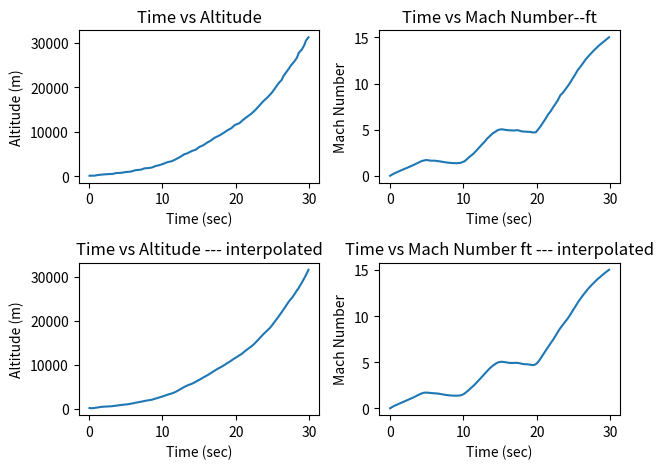

This figure's Python source:
import matplotlib.pyplot as plt
import numpy as np
import scipy.interpolate as interp
from scipy.signal import savgol_filter

# Height vs time1 data

# time in seconds
time1 = [0.05277749659772102, 0.7406845047294484, 1.2735910067370737, 1.9936228363194655,
         2.525685798157709, 3.2454364476836393, 3.652936644509679, 4.3414060127543275,
         4.999156459830616, 5.75046957069429, 6.3149385340396575, 7.066251644903331,
         7.568158045686135, 8.068939726243098, 8.538721305575237, 9.103471448977068,
         9.573534208365668, 10.106721890429753, 10.640190752550303, 11.266941098401773,
         11.800691140578778, 12.52325359066932, 12.963440969058944, 13.402503627222725,
         14.030659873356502, 14.501003812801564, 15.035878575204418, 15.53806615604368,
         16.135503481009096, 16.606690960623542, 17.07872198040737, 17.80100325044145,
         18.33531565273138, 18.869909235077774, 19.40394045731124, 19.87653383720799,
         20.504127723228844, 20.97672110312559, 21.637564530822953, 22.140876831888068,
         22.676595134460296, 23.339125642496423, 23.71787517854933, 24.347999685078335,
         24.91584280910123, 25.485091833406436, 25.864684909628725, 26.274715726962913,
         26.497621216722337, 26.845370651550425, 27.288088650448195, 27.50986941998178,
         27.951743878710165, 28.331336954932457, 28.618492087593207, 28.996960443589646,
         29.34583459864358, 29.569583628572392, 29.91733306340048]

# height is in  milli ft
height = [0.43695380774033765, 0.51188514357055624, 1.0221598002497103, 1.4122971285892731,
          1.607365792759083, 1.8024344569288644, 2.387640449438237, 2.5827091136080185,
          3.1679151061173627, 3.5580524344569255, 4.5333957553058895, 4.923533083645481,
          5.898876404494416, 6.093945068664169, 6.48408239700376, 7.654494382022477,
          8.23970037453185, 9.215043695380785, 10.38545568039953, 11.165730337078656,
          12.531210986267169, 14.67696629213485, 16.237515605493158, 17.017790262172312,
          18.7734082397004, 19.553682896379556, 21.699438202247208, 22.86985018726594,
          25.015605493133606, 26.381086142322104, 28.33177278401999, 30.28245942571786,
          32.03807740324595, 33.988764044943835, 35.54931335830214, 37.89013732833959,
          39.255617977528104, 41.59644194756555, 44.32740324594258, 46.27808988764046,
          49.0090511860175, 52.91042446941324, 55.25124843945069, 58.37234706616731,
          61.68851435705369, 65.98002496878902, 68.90605493133585, 71.2468789013733,
          73.97784019975032, 76.51373283395756, 79.82990012484396, 81.78058676654183,
          84.51154806491886, 87.43757802746569, 91.33895131086143, 93.4847066167291,
          96.8008739076155, 100.11704119850188, 102.65293383270912,]


def get_height_in_meters():
    height_in_meters = [height * 1000 * 0.3048 for height in height]
    return height_in_meters


data_of_height_in_meters = get_height_in_meters()
height_in_meters = data_of_height_in_meters

# print(f'height in meter values = {height_in_meters}')

height_in_meters_final_data = [133.18352059925493, 156.02259176030554, 311.5543071161117, 430.4681647940105,
                               489.9250936329685, 549.3820224719179, 727.7528089887746, 787.2097378277241, 965.5805243445722, 1084.494382022471, 1381.7790262172352, 1500.6928838951426, 1797.9775280898982, 1857.434456928839, 1976.348314606746, 2333.0898876404513, 2511.4606741573084, 2808.745318352064, 3165.486891385777, 3403.3146067415746, 3819.5131086142333, 4473.539325842702, 4949.194756554315, 5187.022471910121, 5722.134831460683, 5959.962546816489, 6613.98876404495, 6970.7303370786585, 7624.756554307124, 8040.955056179778, 8635.524344569292,
                               9230.093632958804, 9765.205992509365, 10359.77528089888, 10835.430711610494, 11548.913857677908,
                               11965.112359550567, 12678.595505617981, 13510.9925093633, 14105.561797752813, 14937.958801498136,
                               16127.097378277158, 16840.580524344572, 17791.891385767794, 18802.659176029967, 20110.711610486895,
                               21002.565543071167, 21716.04868913858, 22548.4456928839, 23321.385767790267, 24332.15355805244, 24926.722846441953,
                               25759.119850187268, 26650.973782771543, 27840.112359550567, 28494.138576779034, 29504.906367041207, 30515.674157303376,
                               31288.614232209744]
# Height vs time1 data
time2 = [0.03279030910609837, 0.4632414369256468, 1.272556390977444, 1.8991228070175445, 2.6040100250626566,
         3.413324979114452, 4.327067669172933, 4.953634085213031, 5.580200501253134, 6.10233918128655,
         6.833333333333335, 7.69486215538847, 8.425856307435254, 9.104636591478698, 9.600668337510442,
         10.175020885547202, 10.8015873015873, 11.34983291562239, 11.845864661654137, 12.44632414369256,
         12.942355889724308, 13.229532163742686, 13.56892230576441, 13.986633249791144, 14.352130325814535,
         14.717627401837927, 15.213659147869674, 15.814118629908101, 16.284043441938177, 16.936716791979947,
         17.380534670008352, 17.980994152046783, 18.738095238095237, 19.15580618212197, 19.44298245614035,
         19.860693400167083, 20.121762740183794, 20.48725981620718, 20.826649958228906, 21.218253968253965,
         21.557644110275685, 21.89703425229741, 22.21031746031746, 22.497493734335837, 22.836883876357557,
         23.20238095238095, 23.567878028404344, 24.11612364243943, 24.42940685045948, 24.71658312447786,
         25.134294068504595, 25.578111946533, 25.91750208855472, 26.23078529657477, 26.622389306599832,
         27.118421052631575, 27.69277360066834, 28.423767752715122, 29.833542188805346]
# Mach number data
mach_ft = [0.0072109355405096665, 0.20833333333333215, 0.5022573363431135, 0.7178016052169554,
           0.9529408076247794, 1.2468648106345626, 1.5995736142462995, 1.7171432154502124,
           1.638763481314271, 1.638763481314271, 1.560383747178328, 1.442814145974415,
           1.3840293453724595, 1.3644344118384755, 1.4036242789064453, 1.5799786807123155,
           2.0306621519939796, 2.3833709556057183, 2.7948645598194126, 3.32392776523702,
           3.7354213694507123, 4.029345372460494, 4.284079508402305, 4.5975984449460725,
           4.773952846751943, 4.969902182091797, 5.048281916227738, 4.969902182091797,
           4.930712315023827, 4.91111738148984, 4.950307248557811, 4.8131427138199125,
           4.773952846751943, 4.754357913217957, 4.695573112616001, 4.715168046149985,
           4.969902182091797, 5.34220591923752, 5.753699523451216, 6.223977928266866,
           6.67466139954853, 7.0077752696262845, 7.419268873839979, 7.75238274391773,
           8.163876348131426, 8.732129420617003, 9.026053423626784, 9.613901429646347,
           9.966610233258086, 10.338913970403809, 10.867977175821418, 11.475420115374966,
           11.80853398545272, 12.141647855530472, 12.592331326812136, 13.043014798093802,
           13.532888136443438, 14.101141208929016, 15.022103085026332]

mach_values_ms = [0.08878709624796989, 0.09828388233718056, 0.8655007122248444, 0.4904194172916039,
                  0.33206310479281426, 0.2456384121308542, 1.304242267120109, 0.25749957688180675,
                  0.8102379638739878, 0.4735412124871189, 1.5811627110238007, 0.4758364530853777,
                  1.7869336669624487, 0.3584400194098129, 0.7652577626947569, 1.9178090321358483,
                  1.1545163586080964, 1.702447568227736, 2.050688668645083, 1.1670276533786088,
                  2.4104346891613235, 2.8208945161747137, 3.387887413803752, 1.703434340667068,
                  2.697464341229659, 1.606079652261706, 3.917386094917845, 2.286676496972833,
                  3.5551246625733817, 2.8849283518501454, 4.148082481755749, 2.733751378191298,
                  3.3515719050637514, 3.7544406028321977, 3.02798875684545, 5.14510271419116,
                  2.2600589773742974, 5.145102700777102, 4.292693644933428, 4.025899132147182,
                  5.295317257986989, 6.1168037457168305, 6.4199192882462945, 5.145102640060618,
                  6.066259433682495, 7.829064769869258, 7.988603486715213, 5.906796018208612,
                  12.652266182291966, 7.517502967651787, 7.704117998060269, 9.034285910521595,
                  6.3362546789313114, 7.886920304575979, 13.864192755643435, 5.77713575641909,
                  9.663999544347691, 15.034749288312755, 7.384953273948804]


def get_vel_values():
    velocity_values = [30.0005]  # Initial velocity

    for i in range(1, len(height_in_meters)):
        dh = height_in_meters[i] - height_in_meters[i-1]
        dt = time1[i] - time1[i-1]

        # Check if the time interval is zero to avoid division by zero
        if dt == 0:
            return "Time interval cannot be zero."

        velocity = dh / dt
        velocity_values.append(velocity)

    return velocity_values


# Calculate velocity values
velocity_values = get_vel_values()
length_of_velocity_values = len(velocity_values)
print(f'length of velocity values (m/s) : {length_of_velocity_values}')


length_time_in_trajectory = len(time1)
length_mach_ft = len(mach_ft)
length_mach_values_ms = len(mach_values_ms)
length_height_in_meters = len(height_in_meters)


############################################################################################################
############################################################################################################
print(f'length of time in trajectory (sec) = {length_time_in_trajectory}')
print(f'length of mach (for m/s) = {length_mach_values_ms}')
print(f'length of altitude values  (m) = {length_height_in_meters}')


# interpolate the data to remove variance/noise and make it more accurate
# Currently applying smoothing filter like Savitzky-Golay filter to the interpolated data:
t_interp1 = np.linspace(min(time1), max(time1), num=500)
t_interp2 = np.linspace(min(time2), max(time2), num=500)
h_interp = interp.interp1d(time1, height_in_meters, kind='cubic')(t_interp1)
mach_interp = interp.interp1d(time2, mach_ft, kind='cubic')(t_interp2)
h_interp_smooth = savgol_filter(h_interp, window_length=50, polyorder=5)
mach_interp_smooth = savgol_filter(mach_interp, window_length=50, polyorder=5)


# Time vs Altitude
plt.subplot(2, 2, 1)
plt.plot(time1, height_in_meters)
plt.title('Time vs Altitude')
plt.xlabel('Time (sec)')
plt.ylabel('Altitude (m)')

# Time vs Mach Number
plt.subplot(2, 2, 2)
plt.plot(time2, mach_ft)
plt.title('Time vs Mach Number--ft')
plt.xlabel('Time (sec)')
plt.ylabel('Mach Number')

# Time vs Altitude----interpolated
plt.subplot(2, 2, 3)
plt.plot(t_interp1, h_interp_smooth)
plt.title('Time vs Altitude --- interpolated')
plt.xlabel('Time (sec)')
plt.ylabel('Altitude (m)')

# Time vs Mach Number----interpolated
plt.subplot(2, 2, 4)
plt.plot(t_interp2, mach_interp_smooth)
plt.title('Time vs Mach Number ft --- interpolated')
plt.xlabel('Time (sec)')
plt.ylabel('Mach Number')
plt.tight_layout()
###################################################################################################
###################################################################################################
# print(f'Time1:{time1}')
# print(f'altitude : {height_in_meters}')
# print(f'mach number : {mach}')
# print(f'velocity : {velocity}')
# print(f'velocity values : {velocity_values}')
# plt.show()
